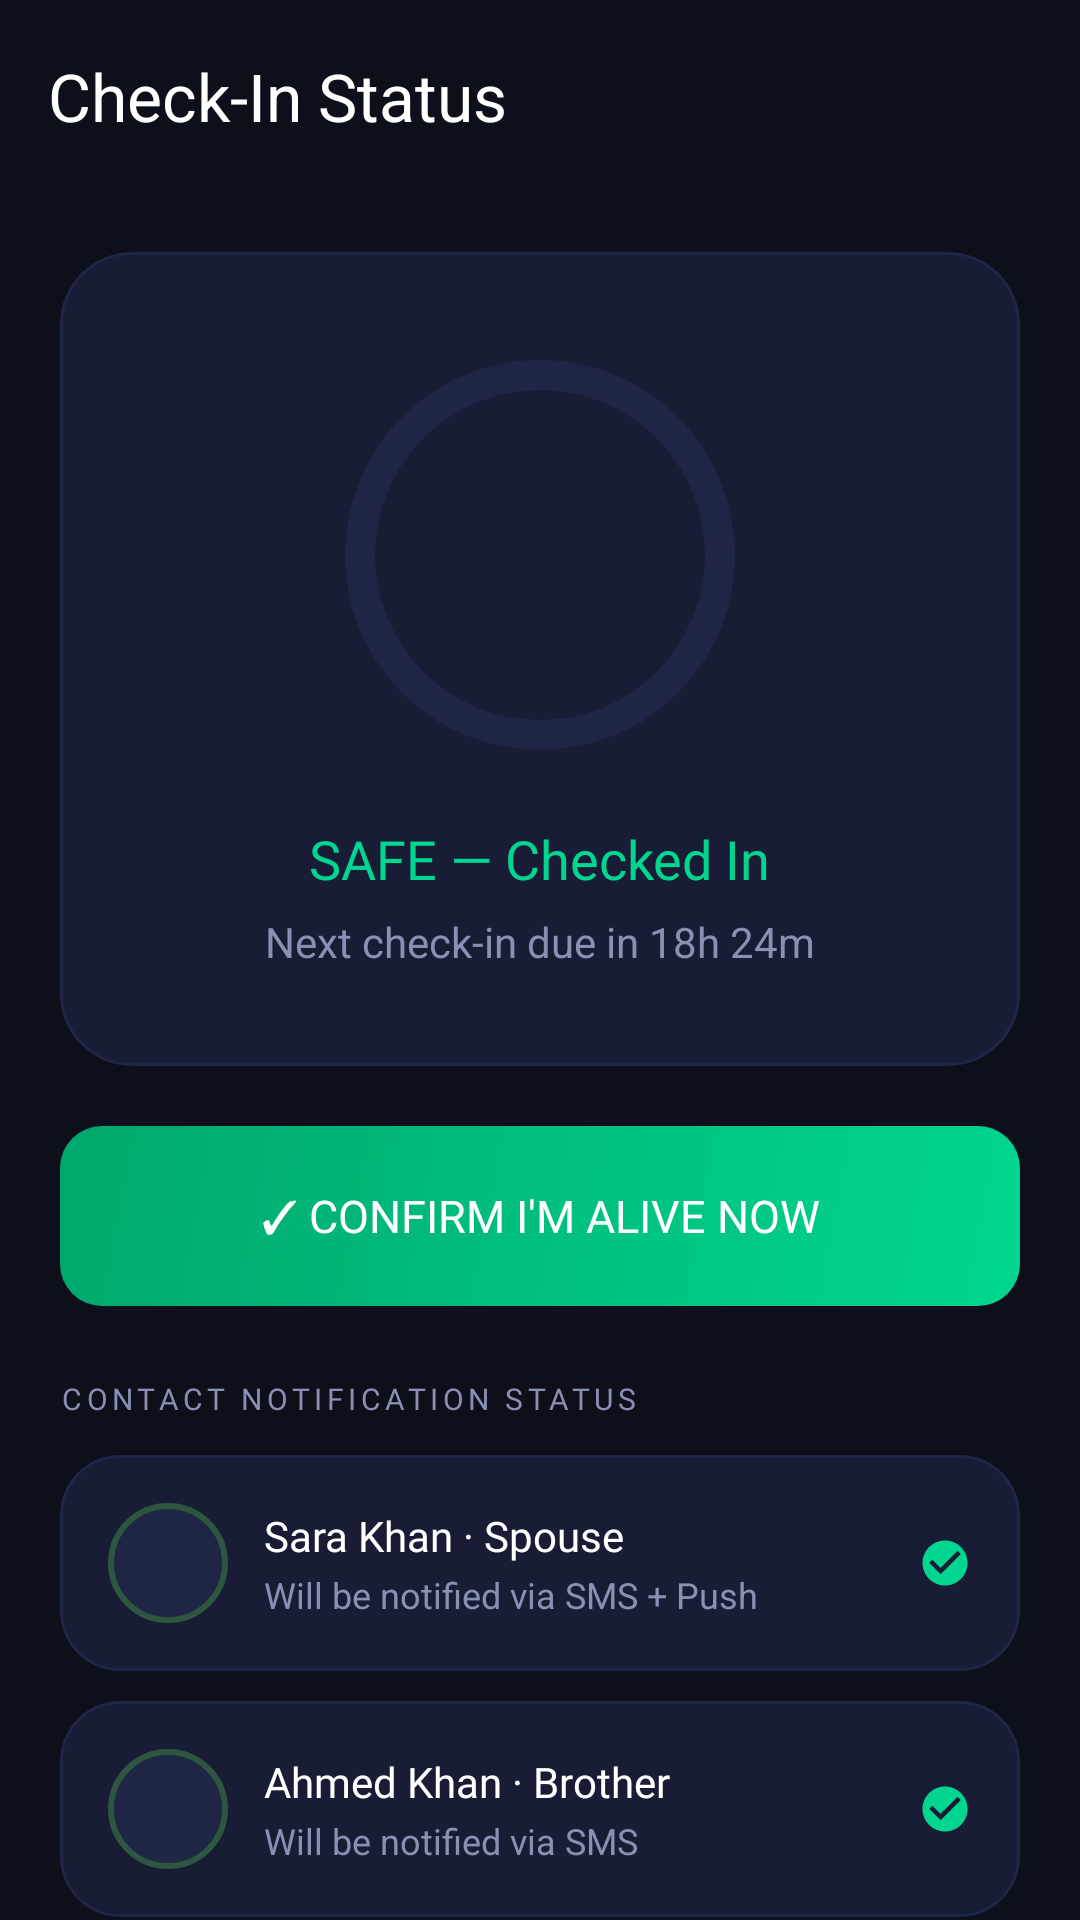

Layout XML and referenced resources for this Android screen:
<!-- AndroidManifest.xml: application theme Theme.LastCall -->
<!-- res/layout/fragment_checkin_status.xml -->
<?xml version="1.0" encoding="utf-8"?>
<androidx.constraintlayout.widget.ConstraintLayout
    xmlns:android="http://schemas.android.com/apk/res/android"
    xmlns:app="http://schemas.android.com/apk/res-auto"
    android:layout_width="match_parent"
    android:layout_height="match_parent"
    android:background="@color/bg_primary">

    <com.google.android.material.appbar.MaterialToolbar
        android:id="@+id/toolbar"
        android:layout_width="match_parent"
        android:layout_height="?attr/actionBarSize"
        android:background="@color/bg_primary"
        app:navigationIcon="@drawable/ic_arrow_back"
        app:navigationIconTint="@color/text_primary"
        app:title="@string/checkin_status_title"
        app:titleTextColor="@color/text_primary"
        app:layout_constraintTop_toTopOf="parent"/>

    <androidx.core.widget.NestedScrollView
        android:layout_width="match_parent"
        android:layout_height="0dp"
        android:overScrollMode="never"
        app:layout_constraintTop_toBottomOf="@id/toolbar"
        app:layout_constraintBottom_toBottomOf="parent">

        <LinearLayout
            android:layout_width="match_parent"
            android:layout_height="wrap_content"
            android:orientation="vertical"
            android:paddingHorizontal="@dimen/page_padding_h"
            android:paddingTop="@dimen/page_padding_v"
            android:paddingBottom="80dp">

            
            <com.google.android.material.card.MaterialCardView
                android:layout_width="match_parent"
                android:layout_height="wrap_content"
                android:layout_marginBottom="@dimen/page_padding_v"
                app:cardBackgroundColor="@color/bg_card"
                app:cardCornerRadius="@dimen/card_corner_radius_large"
                app:cardElevation="0dp"
                app:strokeColor="@color/border_subtle"
                app:strokeWidth="1dp">

                <LinearLayout
                    android:layout_width="match_parent"
                    android:layout_height="wrap_content"
                    android:orientation="vertical"
                    android:gravity="center"
                    android:padding="@dimen/spacing_xl">

                    <com.google.android.material.progressindicator.CircularProgressIndicator
                        android:id="@+id/progress_circular"
                        android:layout_width="130dp"
                        android:layout_height="130dp"
                        app:indicatorColor="@color/accent_safe"
                        app:trackColor="@color/border_subtle"
                        app:trackThickness="10dp"
                        android:progress="75"
                        app:indicatorSize="130dp"/>

                    <TextView
                        android:id="@+id/tv_status_label"
                        android:layout_width="wrap_content"
                        android:layout_height="wrap_content"
                        android:layout_marginTop="@dimen/page_padding_v"
                        android:text="@string/status_safe"
                        android:textColor="@color/accent_safe"
                        android:textSize="18sp"
                        android:fontFamily="@font/montserrat_bold"/>

                    <TextView
                        android:id="@+id/tv_next_due"
                        android:layout_width="wrap_content"
                        android:layout_height="wrap_content"
                        android:layout_marginTop="6dp"
                        android:text="@string/next_due_placeholder"
                        android:textColor="@color/text_secondary"
                        android:textSize="14sp"/>
                </LinearLayout>
            </com.google.android.material.card.MaterialCardView>

            <androidx.appcompat.widget.AppCompatButton
                android:id="@+id/btn_check_in_now"
                android:layout_width="match_parent"
                android:layout_height="60dp"
                android:layout_marginBottom="@dimen/spacing_lg"
                android:background="@drawable/bg_button_safe"
                android:text="@string/confirm_alive_now"
                android:textColor="@color/text_primary"
                android:textSize="15sp"
                android:fontFamily="@font/montserrat_bold"
                android:stateListAnimator="@null"/>

            <TextView
                android:layout_width="wrap_content"
                android:layout_height="wrap_content"
                android:layout_marginBottom="12dp"
                android:text="@string/contact_notification_status"
                android:textColor="@color/text_secondary"
                android:textSize="10sp"
                android:letterSpacing="0.15"
                android:fontFamily="@font/montserrat_bold"/>

            
            <com.google.android.material.card.MaterialCardView
                android:layout_width="match_parent" android:layout_height="wrap_content"
                android:layout_marginBottom="10dp"
                app:cardBackgroundColor="@color/bg_card" app:cardCornerRadius="@dimen/card_corner_radius"
                app:cardElevation="0dp" app:strokeColor="@color/border_subtle" app:strokeWidth="1dp">
                <LinearLayout android:layout_width="match_parent" android:layout_height="wrap_content"
                    android:orientation="horizontal" android:padding="16dp" android:gravity="center_vertical">
                    <ImageView android:layout_width="40dp" android:layout_height="40dp"
                        android:src="@drawable/ic_avatar_placeholder" android:background="@drawable/shape_avatar_circle" android:scaleType="centerCrop"/>
                    <LinearLayout android:layout_width="0dp" android:layout_height="wrap_content"
                        android:layout_weight="1" android:layout_marginStart="12dp" android:orientation="vertical">
                        <TextView android:layout_width="wrap_content" android:layout_height="wrap_content"
                            android:text="Sara Khan · Spouse" android:textColor="@color/text_primary" android:textSize="14sp" android:fontFamily="@font/montserrat_bold"/>
                        <TextView android:layout_width="wrap_content" android:layout_height="wrap_content"
                            android:text="Will be notified via SMS + Push" android:textColor="@color/text_secondary" android:textSize="12sp" android:layout_marginTop="2dp"/>
                    </LinearLayout>
                    <ImageView android:layout_width="18dp" android:layout_height="18dp"
                        android:src="@drawable/ic_check_circle" app:tint="@color/accent_safe"/>
                </LinearLayout>
            </com.google.android.material.card.MaterialCardView>

            <com.google.android.material.card.MaterialCardView
                android:layout_width="match_parent" android:layout_height="wrap_content"
                android:layout_marginBottom="10dp"
                app:cardBackgroundColor="@color/bg_card" app:cardCornerRadius="@dimen/card_corner_radius"
                app:cardElevation="0dp" app:strokeColor="@color/border_subtle" app:strokeWidth="1dp">
                <LinearLayout android:layout_width="match_parent" android:layout_height="wrap_content"
                    android:orientation="horizontal" android:padding="16dp" android:gravity="center_vertical">
                    <ImageView android:layout_width="40dp" android:layout_height="40dp"
                        android:src="@drawable/ic_avatar_placeholder" android:background="@drawable/shape_avatar_circle" android:scaleType="centerCrop"/>
                    <LinearLayout android:layout_width="0dp" android:layout_height="wrap_content"
                        android:layout_weight="1" android:layout_marginStart="12dp" android:orientation="vertical">
                        <TextView android:layout_width="wrap_content" android:layout_height="wrap_content"
                            android:text="Ahmed Khan · Brother" android:textColor="@color/text_primary" android:textSize="14sp" android:fontFamily="@font/montserrat_bold"/>
                        <TextView android:layout_width="wrap_content" android:layout_height="wrap_content"
                            android:text="Will be notified via SMS" android:textColor="@color/text_secondary" android:textSize="12sp" android:layout_marginTop="2dp"/>
                    </LinearLayout>
                    <ImageView android:layout_width="18dp" android:layout_height="18dp"
                        android:src="@drawable/ic_check_circle" app:tint="@color/accent_safe"/>
                </LinearLayout>
            </com.google.android.material.card.MaterialCardView>

        </LinearLayout>
    </androidx.core.widget.NestedScrollView>

</androidx.constraintlayout.widget.ConstraintLayout>
<!-- resources referenced by this layout -->
<resources>
  <color name="accent_safe">#00D68F</color>
  <color name="bg_card">#181C35</color>
  <color name="bg_primary">#0D0F1A</color>
  <color name="border_subtle">#1F2545</color>
  <color name="text_primary">#FFFFFF</color>
  <color name="text_secondary">#8891B4</color>
  <dimen name="card_corner_radius">20dp</dimen>
  <dimen name="card_corner_radius_large">24dp</dimen>
  <dimen name="page_padding_h">20dp</dimen>
  <dimen name="page_padding_v">20dp</dimen>
  <dimen name="spacing_lg">24dp</dimen>
  <dimen name="spacing_xl">32dp</dimen>
  <!-- drawable bg_button_safe (drawable) -->
  <?xml version="1.0" encoding="utf-8"?>
  <shape xmlns:android="http://schemas.android.com/apk/res/android" android:shape="rectangle">
      <gradient
          android:startColor="#00D68F"
          android:endColor="#00A86B"
          android:angle="135"/>
      <corners android:radius="14dp"/>
  </shape>
  <!-- drawable ic_check_circle (drawable) -->
  <?xml version="1.0" encoding="utf-8"?>
  <vector xmlns:android="http://schemas.android.com/apk/res/android"
      android:width="24dp" android:height="24dp" android:viewportWidth="24" android:viewportHeight="24">
      <path android:fillColor="#FFFFFF"
          android:pathData="M12,2C6.48,2 2,6.48 2,12s4.48,10 10,10 10,-4.48 10,-10S17.52,2 12,2zM10,17l-5,-5 1.41,-1.41L10,14.17l7.59,-7.59L19,8l-9,9z"/>
  </vector>
  <!-- drawable shape_avatar_circle (drawable) -->
  <?xml version="1.0" encoding="utf-8"?>
  <shape xmlns:android="http://schemas.android.com/apk/res/android" android:shape="oval">
      <solid android:color="#1F2545"/>
      <stroke android:width="2dp" android:color="#FF2D5540"/>
  </shape>
  <string name="checkin_status_title">Check-In Status</string>
  <string name="confirm_alive_now">✓  CONFIRM I\'M ALIVE NOW</string>
  <string name="contact_notification_status">CONTACT NOTIFICATION STATUS</string>
  <string name="next_due_placeholder">Next check-in due in 18h 24m</string>
  <string name="status_safe">SAFE — Checked In</string>
  <color name="accent_red">#FF2D55</color>
  <color name="accent_red_dark">#CC1F3F</color>
  <color name="accent_orange">#FF6B35</color>
  <color name="bg_card_elevated">#1E2340</color>
  <color name="accent_orange_dark">#CC4F28</color>
  <color name="bg_secondary">#13162B</color>
  <color name="text_tertiary">#4A5070</color>
  <color name="status_danger">#FF2D55</color>
  <color name="border_accent">#FF2D5530</color>
  <color name="accent_red_ripple">#33FF2D55</color>
</resources>
